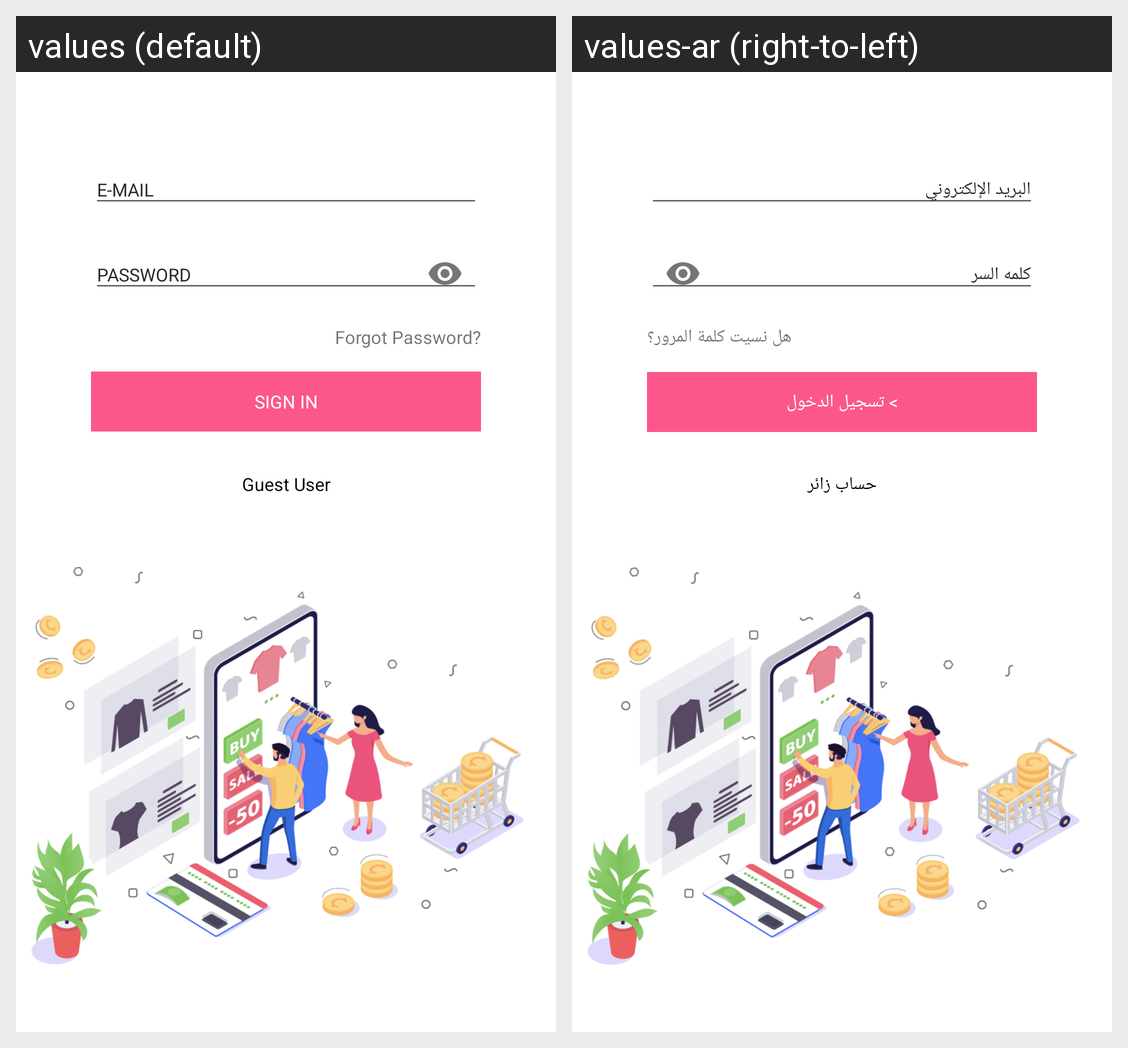

This grid shows one Android layout under two languages. Give, for every string resource on the screen, its name, the default text and each shown locale's text.
Android screen res/layout/frag_signin.xml rendered under 2 locales, left to right: values (default), values-ar (right-to-left). Device: Nexus 5 (rendered at 1080×1920; each locale shown at half size, 540×960, under a caption strip naming it); theme AppTheme.NoActionBar.
Strings drawn on this screen, with the default value and each locale's value (text and hints the layout hard-codes, and strings that could not be matched under every locale, appear in the picture but are not listed):

emil
  values: E-MAIL
  values-ar: البريد الإلكتروني

password
  values: PASSWORD
  values-ar: كلمه السر

forgot_password
  values: Forgot Password?
  values-ar: هل نسيت كلمة المرور؟

sign_in
  values: SIGN IN
  values-ar: > تسجيل الدخول

guest_user
  values: Guest User
  values-ar: حساب زائر
